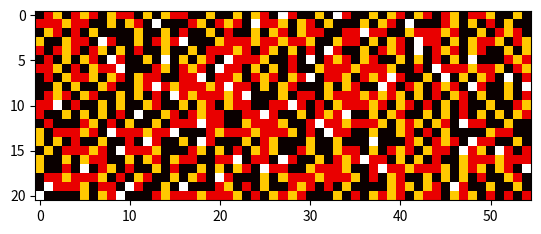

This chart was generated by the following Python code:
"""
Nummering van de vierkantjes is als volgt, diagnonaal van linksonder naar rechtsboven
- bovenste deel gevuld is nummer 1
- onderste deel gevuld is nummer 2
Diagnonaal van linksboven naar rechtsonder:
- bovenste deel gevuld is nummer 3
- onderste deel gevuld is nummer 4
Volledig gevuld is nummer 5 (komt niet voor?)
Volledig leeg is nummer 6 (komt niet voor?)

De rechthoek lijkt te bestaan uit 21 rijen en 55 kolommen
"""
"         1  2  3  4  5  1  2  3  4  5  1  2  3  4  5  1  2  3  4  5  1  2  3  4  5  1  2  3  4  5  1  2  3  4  5  1  2  3  4  5  1  2  3  4  5  1  2  3  4  5  1  2  3  4  5"
"---------------------------------------------------------------------------------------------"
ROW_01 = [1, 2, 3, 1, 2, 3, 2, 1, 3, 2, 2, 1, 3, 1, 3, 2, 2, 1, 1, 3, 1, 1, 3, 1, 3, 2, 1, 4, 2, 1, 1, 3, 1, 4, 2, 1, 1, 3, 1, 3, 2, 1, 3, 2, 1, 2, 3, 1, 2, 2, 3, 1, 1, 3, 1]
ROW_02 = [2, 2, 2, 3, 2, 2, 1, 1, 3, 1, 3, 2, 1, 4, 1, 1, 1, 2, 3, 1, 2, 3, 2, 1, 4, 2, 2, 3, 1, 3, 2, 1, 3, 1, 1, 1, 3, 1, 3, 2, 1, 4, 1, 1, 1, 2, 3, 1, 3, 1, 2, 1, 3, 1, 1]
ROW_03 = [1, 3, 2, 1, 2, 1, 3, 1, 1, 1, 1, 3, 1, 1, 3, 1, 2, 1, 1, 3, 1, 2, 1, 1, 3, 1, 3, 2, 1, 3, 2, 2, 1, 1, 2, 2, 4, 2, 2, 1, 1, 3, 2, 2, 2, 3, 2, 1, 1, 3, 1, 2, 3, 2, 1]
ROW_04 = [3, 1, 1, 3, 2, 2, 1, 4, 2, 1, 1, 3, 1, 2, 3, 2, 4, 1, 1, 1, 3, 2, 2, 2, 3, 2, 2, 3, 2, 2, 3, 1, 1, 3, 2, 2, 1, 3, 1, 3, 2, 1, 4, 2, 2, 1, 3, 1, 3, 2, 2, 3, 1, 2, 3]
ROW_05 = [2, 1, 2, 3, 2, 1, 2, 3, 1, 3, 1, 2, 1, 1, 3, 1, 1, 3, 1, 2, 2, 2, 3, 2, 1, 2, 3, 1, 3, 1, 2, 1, 4, 2, 1, 1, 3, 1, 2, 3, 2, 1, 4, 1, 2, 3, 2, 1, 3, 2, 1, 1, 3, 1, 3]
ROW_06 = [1, 2, 1, 3, 1, 3, 2, 1, 4, 2, 1, 1, 3, 1, 4, 1, 3, 1, 3, 2, 1, 4, 2, 2, 2, 3, 1, 1, 2, 1, 4, 1, 2, 3, 2, 1, 3, 2, 1, 1, 3, 1, 3, 1, 2, 1, 3, 1, 4, 1, 1, 1, 2, 3, 2]
ROW_07 = [2, 2, 3, 1, 2, 1, 3, 2, 2, 4, 1, 1, 1, 2, 3, 1, 2, 3, 2, 1, 4, 2, 2, 1, 3, 1, 3, 1, 2, 1, 1, 3, 2, 2, 2, 3, 2, 2, 2, 3, 1, 1, 2, 1, 4, 2, 2, 2, 3, 2, 2, 3, 1, 2, 3]
ROW_08 = [1, 2, 1, 3, 2, 2, 3, 1, 3, 2, 1, 3, 2, 2, 1, 1, 2, 2, 4, 1, 2, 2, 3, 1, 2, 3, 2, 1, 3, 2, 4, 1, 2, 2, 3, 1, 2, 3, 2, 4, 2, 1, 1, 3, 1, 4, 1, 3, 1, 3, 2, 1, 4, 1, 2]
ROW_09 = [1, 1, 3, 1, 3, 1, 1, 3, 2, 1, 1, 3, 2, 4, 2, 3, 2, 2, 2, 3, 2, 4, 2, 2, 1, 3, 1, 3, 2, 1, 1, 1, 3, 1, 3, 2, 1, 1, 4, 2, 1, 2, 3, 1, 2, 3, 2, 1, 4, 2, 1, 1, 3, 1, 4]
ROW_10 = [1, 2, 3, 2, 1, 3, 2, 1, 1, 3, 1, 3, 1, 2, 1, 4, 2, 3, 2, 2, 2, 3, 2, 4, 1, 1, 1, 3, 1, 2, 2, 1, 3, 2, 2, 2, 3, 2, 3, 2, 3, 1, 3, 1, 2, 1, 3, 2, 1, 3, 1, 1, 3, 1, 2]
ROW_11 = [2, 2, 4, 1, 2, 1, 1, 3, 1, 3, 1, 1, 3, 2, 1, 1, 3, 1, 3, 2, 1, 3, 2, 2, 1, 1, 2, 2, 4, 2, 1, 2, 1, 3, 2, 2, 2, 3, 2, 1, 3, 2, 1, 2, 1, 3, 1, 2, 1, 1, 3, 1, 1, 2, 3]
ROW_12 = [2, 1, 1, 3, 1, 3, 1, 3, 1, 2, 1, 4, 1, 1, 3, 2, 1, 2, 3, 2, 2, 1, 1, 2, 2, 4, 2, 1, 1, 3, 1, 2, 3, 2, 4, 1, 1, 3, 1, 3, 2, 1, 1, 3, 1, 3, 1, 2, 1, 3, 1, 3, 1, 3, 2]
ROW_13 = [1, 2, 1, 1, 1, 2, 3, 1, 2, 1, 3, 1, 1, 3, 1, 2, 2, 2, 4, 2, 2, 1, 1, 3, 2, 2, 2, 3, 1, 1, 2, 4, 2, 2, 3, 2, 2, 2, 3, 1, 3, 2, 3, 1, 3, 2, 1, 4, 2, 2, 1, 1, 3, 1, 1]
ROW_14 = [3, 1, 2, 2, 2, 3, 2, 1, 4, 2, 2, 2, 3, 2, 2, 4, 1, 1, 1, 2, 3, 2, 2, 2, 3, 2, 2, 2, 3, 1, 2, 1, 4, 2, 2, 1, 1, 3, 1, 1, 3, 2, 1, 2, 1, 3, 1, 1, 1, 1, 3, 2, 2, 1, 1]
ROW_15 = [3, 1, 3, 1, 2, 1, 1, 3, 1, 1, 2, 1, 4, 2, 1, 1, 3, 1, 4, 2, 1, 1, 1, 3, 1, 2, 3, 1, 1, 1, 3, 1, 1, 3, 1, 1, 1, 4, 1, 1, 1, 2, 3, 1, 2, 3, 2, 1, 4, 2, 2, 1, 1, 3, 1]
ROW_16 = [1, 3, 1, 2, 2, 2, 3, 2, 1, 4, 2, 2, 2, 3, 1, 1, 1, 2, 3, 1, 3, 1, 2, 1, 3, 2, 3, 1, 1, 2, 3, 1, 1, 3, 2, 2, 1, 3, 1, 2, 3, 2, 1, 3, 2, 2, 1, 4, 2, 3, 1, 4, 2, 1, 2]
ROW_17 = [3, 1, 1, 3, 1, 3, 2, 2, 1, 1, 3, 1, 3, 2, 1, 3, 2, 2, 1, 1, 2, 2, 4, 1, 2, 2, 1, 4, 2, 1, 1, 3, 1, 2, 3, 2, 4, 2, 2, 1, 3, 1, 3, 1, 2, 1, 1, 3, 2, 2, 2, 3, 2, 2, 2]
ROW_18 = [3, 1, 1, 2, 1, 4, 1, 2, 3, 1, 2, 1, 1, 3, 1, 2, 1, 1, 3, 1, 3, 1, 3, 2, 1, 4, 2, 2, 1, 1, 3, 2, 2, 2, 3, 1, 1, 2, 4, 2, 2, 3, 2, 2, 2, 3, 1, 3, 2, 3, 1, 3, 2, 1, 4]
ROW_19 = [1, 2, 2, 3, 2, 2, 2, 3, 1, 2, 1, 3, 2, 1, 1, 3, 1, 3, 2, 1, 4, 2, 1, 1, 1, 3, 1, 3, 2, 2, 2, 3, 2, 2, 2, 3, 1, 2, 1, 3, 2, 1, 1, 3, 1, 3, 1, 3, 1, 2, 1, 1, 3, 2, 1]
ROW_20 = [1, 4, 2, 2, 2, 3, 1, 2, 2, 1, 4, 2, 1, 1, 3, 1, 4, 1, 1, 1, 2, 3, 1, 2, 1, 3, 1, 1, 2, 3, 2, 1, 2, 1, 3, 1, 1, 1, 1, 3, 2, 3, 1, 3, 2, 1, 4, 2, 1, 1, 3, 1, 1, 3, 1]
ROW_21 = [4, 1, 1, 1, 1, 3, 1, 3, 2, 4, 1, 1, 1, 2, 3, 2, 2, 2, 3, 2, 2, 2, 3, 1, 2, 1, 3, 2, 3, 2, 1, 1, 1, 3, 1, 2, 1, 3, 2, 3, 2, 1, 3, 2, 2, 1, 3, 2, 3, 1, 2, 1, 2, 1, 2]

MATRIX = [ROW_01, ROW_02, ROW_03, ROW_04, ROW_05, ROW_06, ROW_07, ROW_08, ROW_09, ROW_10, ROW_11,
          ROW_12, ROW_13, ROW_14, ROW_15, ROW_16, ROW_17, ROW_18, ROW_19, ROW_20, ROW_21]


def add_pattern(dict, values_list):
    if dict.get(values_list):
        dict[values_list] = dict[values_list] + 1
    else:
        dict[values_list] = 1
    return dict


def count_values():
    distribution = {"1": 0, "2": 0, "3": 0, "4": 0}
    positions = {"1": [], "2": [], "3": [], "4": []}
    for idy in range(len(MATRIX)):
        for idx in range(len(MATRIX[0])):
            value = MATRIX[idy][idx]
            positions[str(value)].append((idx, idy))
            distribution[str(value)] = distribution[str(value)] + 1

    return positions, distribution


def store_pattern(x, y):
    pattern = {}
    for step_y in range(0, len(MATRIX), y):
        for step_x in range(0, len(MATRIX[step_y]), x):
            values = ""
            for idy in range(0, y):
                for idx in range(0, x):
                    x_value = step_x + idx
                    y_value = step_y + idy
                    print(y_value, x_value)
                    values = values + str(MATRIX[y_value][x_value])
            add_pattern(pattern, values)
    return pattern


import matplotlib.pyplot as plt
plt.imshow(MATRIX, interpolation="nearest", cmap='hot')
plt.show()


def flatten_matrix_h():
    matrix_flat_list = []
    for i in MATRIX:
        matrix_flat_list = matrix_flat_list + i
    return matrix_flat_list


def flatten_matrix_v():
    matrix_flat_list = []
    for x in range(len(MATRIX[0])):
        for y in range(len(MATRIX)):
            matrix_flat_list.append(MATRIX[y][x])
    return matrix_flat_list


def words_split_4s():
    a = flatten_matrix_h()
    split_word_dict = {}
    value_list = []
    for i in a:
        if i == 4:
            split_word_dict = add_pattern(split_word_dict, str(value_list))
            value_list = []
        else:
            value_list.append(i)
    split_word_dict = add_pattern(split_word_dict, str(value_list))

    return split_word_dict

def words_split_meta_data():
    dict = words_split_4s()
    for word in dict.keys():
        print(f"Seq: {word}, aantal: {dict[word]} len: {len(word)/3}")

def all_patterns_flat():
    h = flatten_matrix_h()
    v = flatten_matrix_v()
    compl_dict_h = {}
    compl_dict_v = {}
    for l in range(3, 11):
        dict_l = {}
        for b in range((len(h) // l) - 1):
            w = h[b * l: (b + 1) * l]
            dict_l = add_pattern(dict_l, str(w))
        compl_dict_h[l] = dict_l
    for l in range(3, 11):
        dict_l = {}
        for b in range((len(v) // l) - 1):
            w = v[b * l: (b + 1) * l]
            dict_l = add_pattern(dict_l, str(w))
        compl_dict_v[l] = dict_l

    return compl_dict_h, compl_dict_v


# pattern_5_1 = store_pattern(5, 1)
# pattern_5_3 = store_pattern(5, 3)
# pattern_1_3 = store_pattern(1, 3)
# pattern_1_7 = store_pattern(1, 7)
# pattern_5_7 = store_pattern(5, 7)
# pattern_11_1 = store_pattern(11, 1)
# pattern_11_3 = store_pattern(11, 3)
# pattern_11_7 = store_pattern(11, 7)
# print(len(pattern_5_1))
# print(len(pattern_5_3))
# print(len(pattern_1_3))
# print(len(pattern_1_7))
# print(len(pattern_5_7))
# print(len(pattern_11_1))
# print(len(pattern_11_3))
# print(len(pattern_11_7))


def repl_wrapper(matrix, pattern, char):
    for i in range(len(matrix)):
        if matrix[i] == pattern:
            matrix[i] = char
    return matrix


def matrix_in_3s():
    matrix = flatten_matrix_h()
    length = 3
    repl_matrix = []
    for s in range(len(matrix) // 3):
        repl_matrix.append(matrix[s * length: (s + 1) * length])
    return repl_matrix
